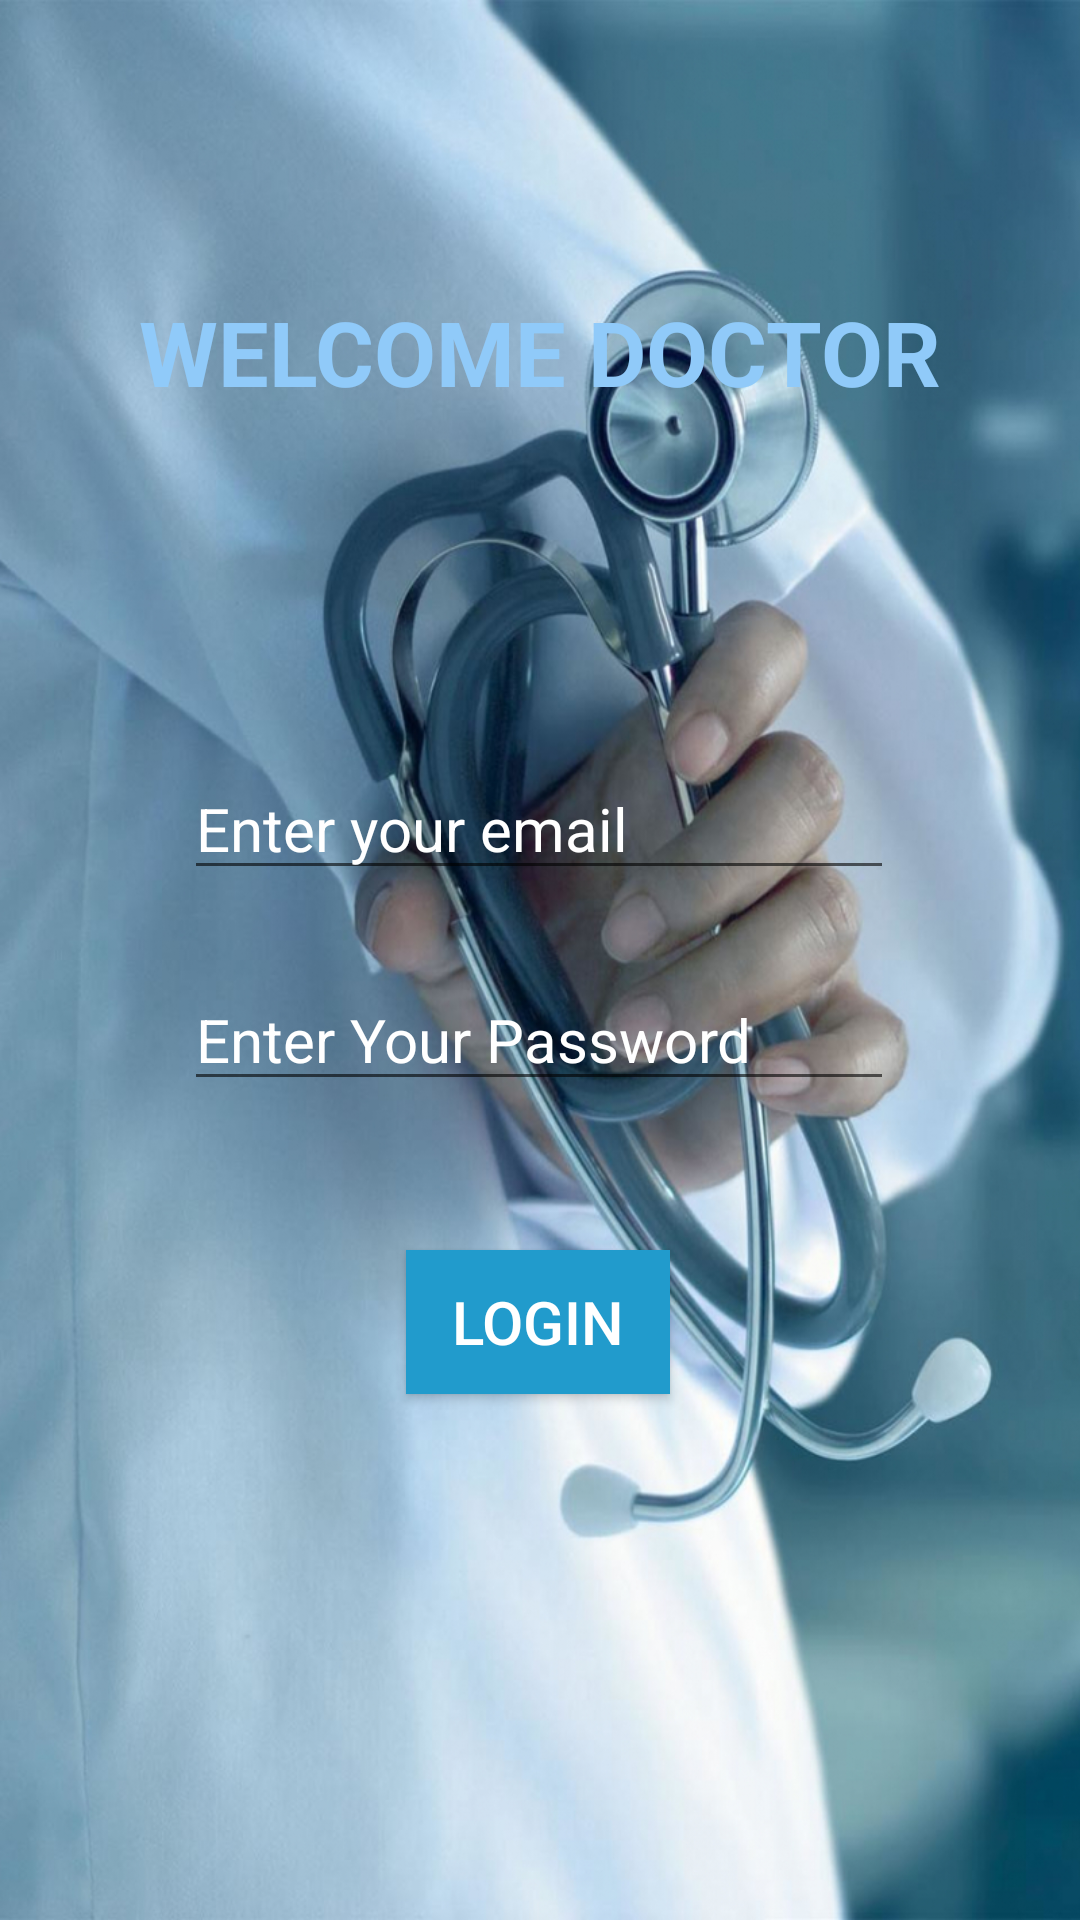

Reconstruct the res/layout file that produces this screen, plus the resources it refers to.
<!-- AndroidManifest.xml: application theme Theme.PatientTrackingApplication -->
<!-- res/layout/activity_main.xml -->
<?xml version="1.0" encoding="utf-8"?>
<androidx.constraintlayout.widget.ConstraintLayout xmlns:android="http://schemas.android.com/apk/res/android"
    xmlns:app="http://schemas.android.com/apk/res-auto"
    xmlns:tools="http://schemas.android.com/tools"
    android:layout_width="match_parent"
    android:layout_height="match_parent"
    android:background="@drawable/loginbgg"
    tools:context=".MainActivity">

    <EditText
        android:id="@+id/email"
        android:layout_width="wrap_content"
        android:layout_height="wrap_content"
        android:ems="10"
        android:hint="@string/enter_your_email"
        android:inputType="textEmailAddress"
        android:textColorHint="@color/white"
        android:textSize="20sp"

        app:layout_constraintBottom_toBottomOf="parent"
        app:layout_constraintEnd_toEndOf="parent"
        app:layout_constraintHorizontal_bias="0.497"
        app:layout_constraintStart_toStartOf="parent"
        app:layout_constraintTop_toTopOf="parent"
        app:layout_constraintVertical_bias="0.424"
        tools:ignore="TextSizeCheck"
        android:autofillHints="" />

    <EditText
        android:id="@+id/editTextTextPassword"
        android:layout_width="wrap_content"
        android:layout_height="wrap_content"
        android:ems="10"
        android:hint="@string/enter_your_password"
        android:textColorHint="@color/white"
        android:textSize="20sp"
        app:layout_constraintBottom_toBottomOf="parent"
        app:layout_constraintEnd_toEndOf="parent"
        app:layout_constraintHorizontal_bias="0.497"
        app:layout_constraintStart_toStartOf="parent"
        app:layout_constraintTop_toTopOf="parent"
        app:layout_constraintVertical_bias="0.542"
        tools:ignore="TextFields,TextSizeCheck"
        android:autofillHints="" />

    <Button
        android:id="@+id/btn1"
        android:layout_width="wrap_content"
        android:layout_height="wrap_content"
        android:background="@android:color/system_accent1_400"
        android:text="@string/login"
        android:textColor="@color/white"
        android:textSize="20sp"
        app:layout_constraintBottom_toBottomOf="parent"
        app:layout_constraintEnd_toEndOf="parent"
        app:layout_constraintHorizontal_bias="0.498"
        app:layout_constraintStart_toStartOf="parent"
        app:layout_constraintTop_toTopOf="parent"
        app:layout_constraintVertical_bias="0.704"
        tools:ignore="TextSizeCheck"
        tools:targetApi="s" />

    <TextView
        android:id="@+id/textView"
        android:layout_width="wrap_content"
        android:layout_height="wrap_content"
        android:shadowColor="@color/black"
        android:text="@string/welcome_doctor"
        android:textColor="#90CAF9"
        android:textSize="30sp"
        android:textStyle="bold"
        app:layout_constraintBottom_toBottomOf="parent"
        app:layout_constraintEnd_toEndOf="parent"
        app:layout_constraintStart_toStartOf="parent"
        app:layout_constraintTop_toTopOf="parent"
        app:layout_constraintVertical_bias="0.162"
        tools:ignore="TextContrastCheck" />

</androidx.constraintlayout.widget.ConstraintLayout>
<!-- resources referenced by this layout -->
<resources>
  <!-- drawable loginbgg: jpg bitmap (drawable, 548276 bytes) -->
  <string name="enter_your_email">Enter your email</string>
  <string name="enter_your_password">Enter Your Password</string>
  <string name="login">Login</string>
  <string name="welcome_doctor">WELCOME DOCTOR</string>
  <style name="Theme.PatientTrackingApplication" parent="Base.Theme.PatientTrackingApplication" />
  <style name="Base.Theme.PatientTrackingApplication" parent="Theme.AppCompat.Light.NoActionBar">
          
          
      </style>
  <!-- not gathered from this repository: default colours our renderer supplied (Android Studio template values) -->
  <color name="black">#FF000000</color>
  <color name="white">#FFFFFFFF</color>
</resources>
